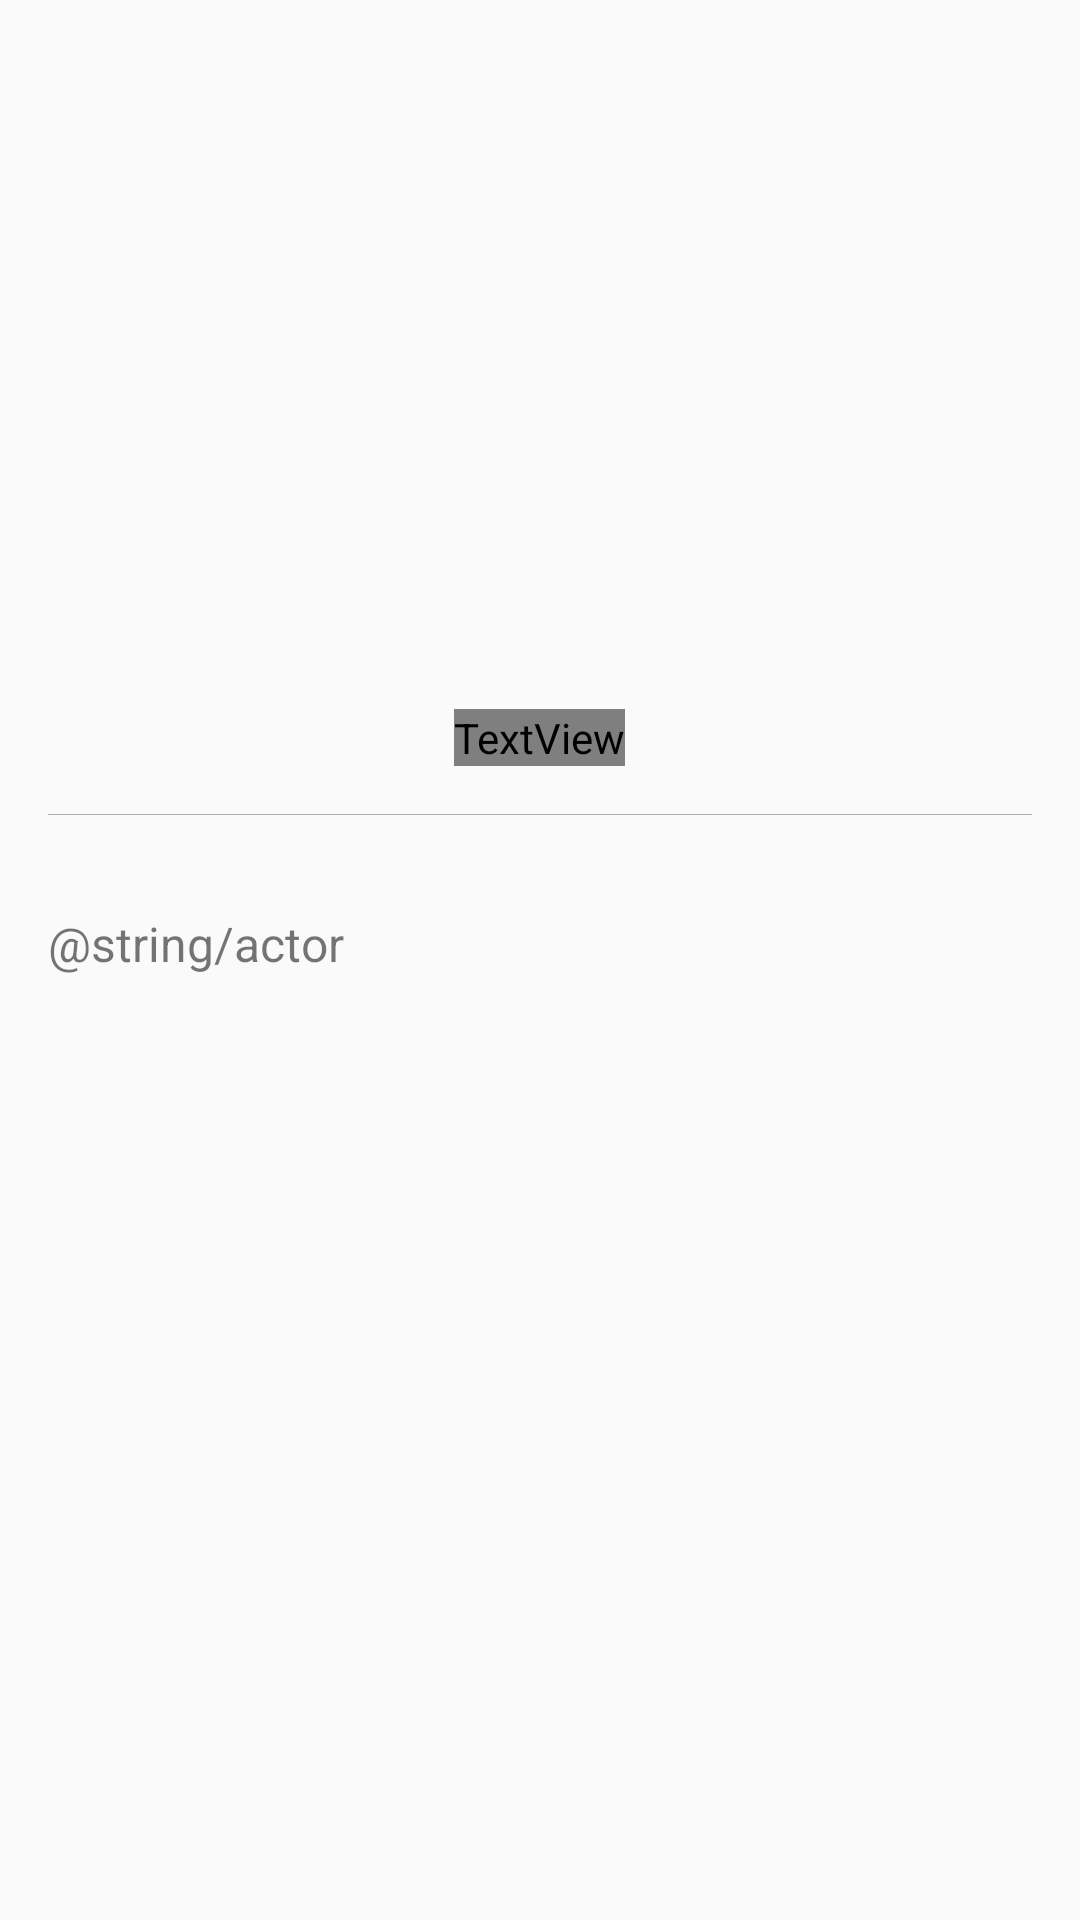

Reconstruct the res/layout file that produces this screen, plus the resources it refers to.
<!-- AndroidManifest.xml: application theme AppTheme -->
<!-- res/layout/activity_movie_detail.xml -->
<ScrollView xmlns:android="http://schemas.android.com/apk/res/android"
            android:layout_width="match_parent"
            android:layout_height="match_parent">

    <RelativeLayout
        android:layout_width="match_parent"
        android:layout_height="wrap_content">

        <RelativeLayout
            android:id="@+id/rl_movie_basic_info"
            android:layout_width="match_parent"
            android:layout_height="200dp">

            <ImageView
                android:id="@+id/iv_movie_basic_info_background"
                android:layout_width="match_parent"
                android:layout_height="match_parent"
                android:contentDescription="@null"
                android:scaleType="centerCrop"/>

            <ImageView
                android:id="@+id/iv_movie_detail_poster"
                android:layout_width="100dp"
                android:layout_height="150dp"
                android:layout_alignParentBottom="true"
                android:layout_marginLeft="16dp"/>

            <LinearLayout
                android:layout_width="match_parent"
                android:layout_height="match_parent"
                android:layout_marginLeft="16dp"
                android:layout_marginTop="48dp"
                android:layout_toRightOf="@id/iv_movie_detail_poster"
                android:orientation="vertical">

                <TextView
                    android:id="@+id/tv_movie_detail_title"
                    android:layout_width="wrap_content"
                    android:layout_height="wrap_content"
                    android:textColor="@android:color/white"
                    android:textSize="18sp"/>

                <TextView
                    android:id="@+id/tv_movie_detail_original_title"
                    android:layout_width="wrap_content"
                    android:layout_height="wrap_content"
                    android:layout_marginTop="8dp"
                    android:textColor="@android:color/white"
                    android:textSize="12sp"/>

                <TextView
                    android:id="@+id/tv_movie_detail_genres"
                    android:layout_width="wrap_content"
                    android:layout_height="wrap_content"
                    android:layout_marginTop="8dp"
                    android:textColor="@android:color/white"
                    android:textSize="12sp"/>

            </LinearLayout>
        </RelativeLayout>

        <LinearLayout
            android:id="@+id/ll_movie_detail_summary"
            android:layout_width="match_parent"
            android:layout_height="wrap_content"
            android:layout_below="@id/rl_movie_basic_info"
            android:layout_marginLeft="16dp"
            android:layout_marginRight="16dp"
            android:layout_marginTop="16dp"
            android:gravity="center_horizontal"
            android:orientation="vertical">

            <TextView
                android:id="@+id/tv_movie_detail_summary"
                android:layout_width="match_parent"
                android:layout_height="wrap_content"
                android:lineSpacingExtra="4dp"
                android:textSize="15sp"/>

            <TextView
                android:id="@+id/tv_movie_detail_expansion"
                android:layout_width="wrap_content"
                android:layout_height="wrap_content"
                android:text="@string/expansion"
                android:textColor="@color/expansion"
                android:textSize="15sp"/>

        </LinearLayout>

        <View
            android:id="@+id/view_line_between_summary_and_actor"
            android:layout_width="match_parent"
            android:layout_height="1px"
            android:layout_below="@id/ll_movie_detail_summary"
            android:layout_margin="16dp"
            android:background="@android:color/darker_gray"/>

        <TextView
            android:id="@+id/tv_movie_detail_actor"
            android:layout_width="wrap_content"
            android:layout_height="wrap_content"
            android:layout_below="@+id/view_line_between_summary_and_actor"
            android:padding="16dp"
            android:text="@string/actor"
            android:textSize="16sp"/>

        <android.support.v7.widget.RecyclerView
            android:id="@+id/rv_movie_detail_actor"
            android:layout_width="match_parent"
            android:layout_height="144dp"
            android:layout_below="@id/tv_movie_detail_actor"/>

    </RelativeLayout>
</ScrollView>
<!-- resources referenced by this layout -->
<resources>
  <string name="expansion">展开</string>
  <style name="AppTheme" parent="Theme.AppCompat.Light.NoActionBar">
          <item name="colorPrimary">@color/color_primary</item>
          <item name="colorPrimaryDark">@color/color_primary</item>
          <item name="colorAccent">@color/color_primary</item>
      </style>
  <color name="color_primary">#ff4c4b</color>
</resources>
